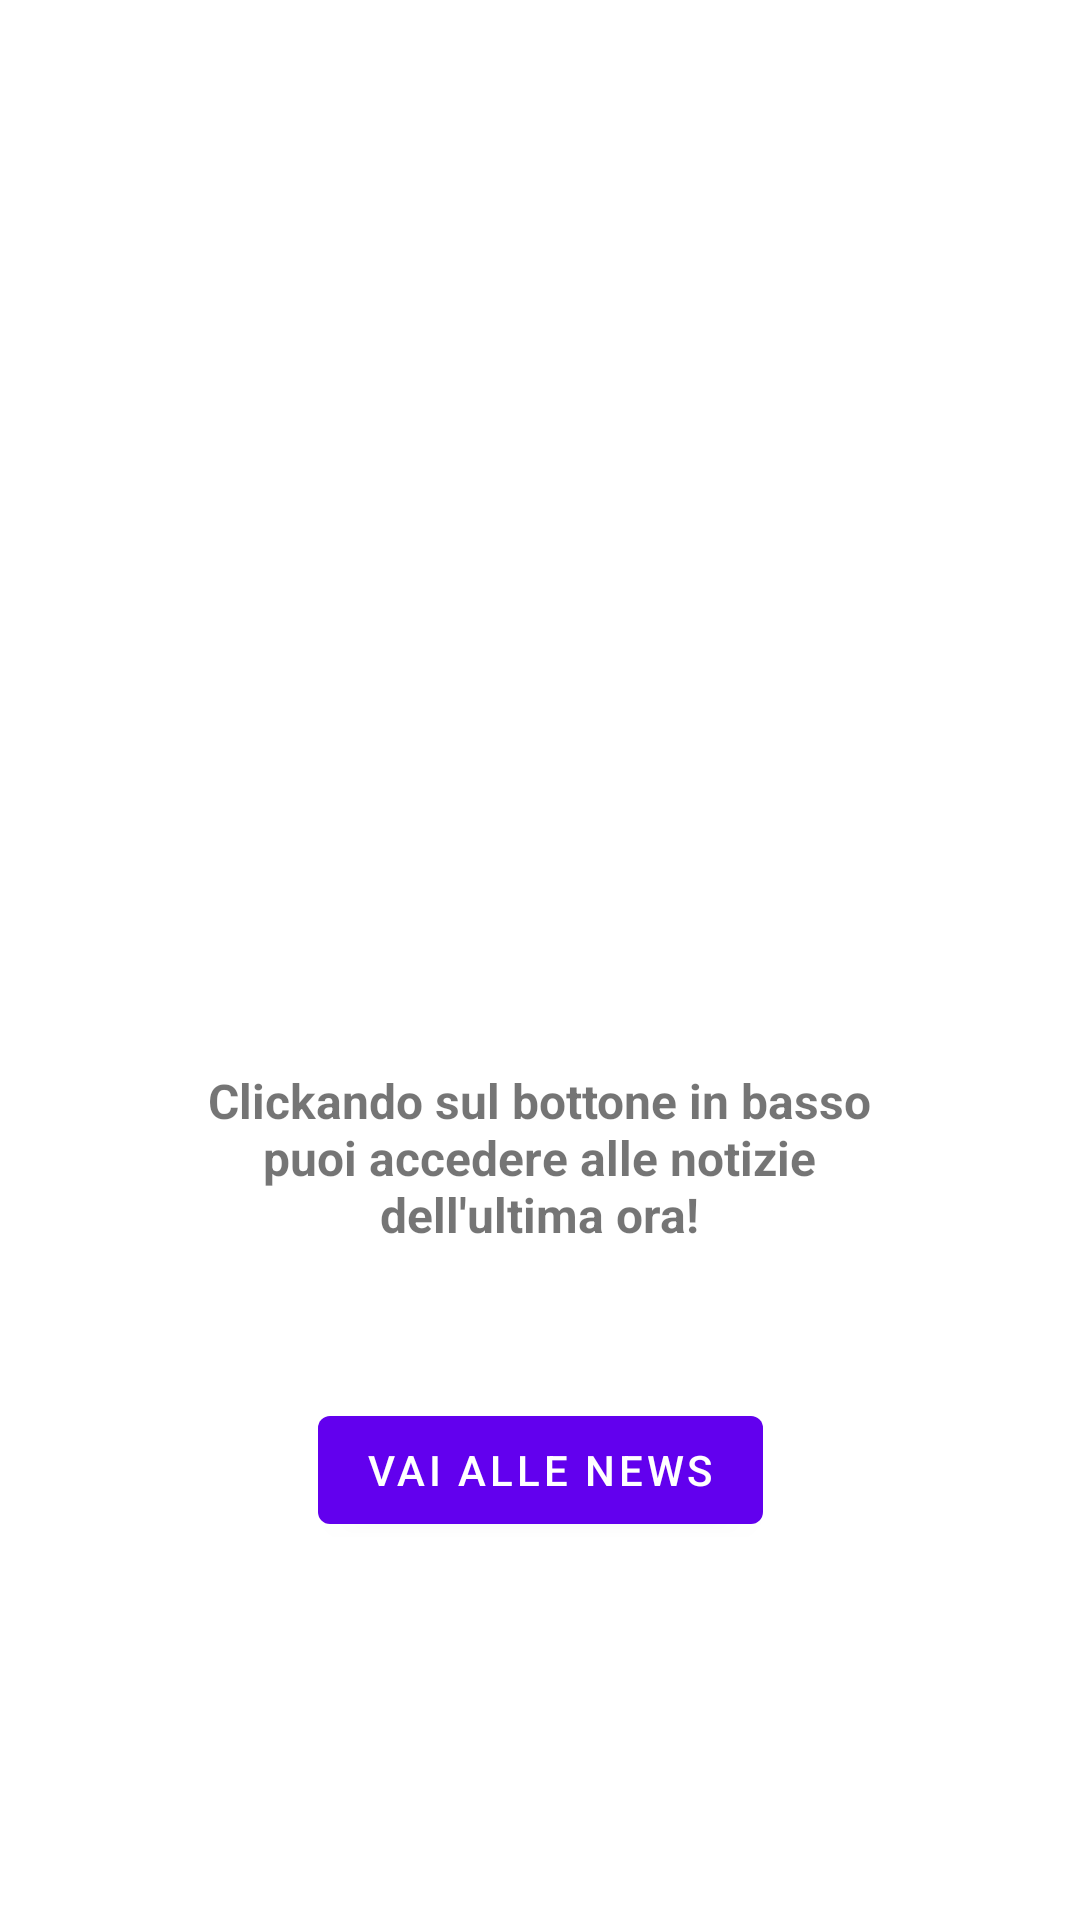

Layout XML and referenced resources for this Android screen:
<!-- AndroidManifest.xml: application theme Theme.MaterialComponents.DayNight.NoActionBar -->
<!-- res/layout/pass_news.xml -->
<?xml version="1.0" encoding="utf-8"?>
<androidx.constraintlayout.widget.ConstraintLayout
    xmlns:android="http://schemas.android.com/apk/res/android"
    xmlns:app="http://schemas.android.com/apk/res-auto"
    xmlns:tools="http://schemas.android.com/tools"
    android:layout_width="match_parent"
    android:layout_height="match_parent">


    <ImageView
        android:id="@+id/imageView"
        android:layout_width="296dp"
        android:layout_height="227dp"
        android:background="@drawable/news"
        app:layout_constraintBottom_toBottomOf="parent"
        app:layout_constraintEnd_toEndOf="parent"
        app:layout_constraintHorizontal_bias="0.495"
        app:layout_constraintStart_toStartOf="parent"
        app:layout_constraintTop_toTopOf="parent"
        app:layout_constraintVertical_bias="0.148" />

    <TextView
        android:id="@+id/textView2"
        android:layout_width="240dp"
        android:layout_height="72dp"
        android:layout_marginTop="68dp"
        app:layout_constraintBottom_toBottomOf="parent"
        app:layout_constraintEnd_toEndOf="parent"
        app:layout_constraintHorizontal_bias="0.497"
        app:layout_constraintStart_toStartOf="parent"
        app:layout_constraintTop_toBottomOf="@+id/imageView"
        app:layout_constraintVertical_bias="0.0"
        android:text="Clickando sul bottone in basso puoi accedere alle notizie dell'ultima ora!"
        android:textSize="16dp"
        android:textAlignment="center"
        android:textStyle="bold"/>
    <Button
        android:id="@+id/buttonnews"
        android:layout_width="wrap_content"
        android:layout_height="wrap_content"
        android:text="vai alle news"
        app:layout_constraintBottom_toBottomOf="parent"
        app:layout_constraintEnd_toEndOf="parent"
        app:layout_constraintStart_toStartOf="parent"
        app:layout_constraintTop_toBottomOf="@+id/textView2"
        app:layout_constraintVertical_bias="0.232"
        tools:ignore="MissingConstraints" />
</androidx.constraintlayout.widget.ConstraintLayout>
<!-- resources referenced by this layout -->
<resources>

</resources>
